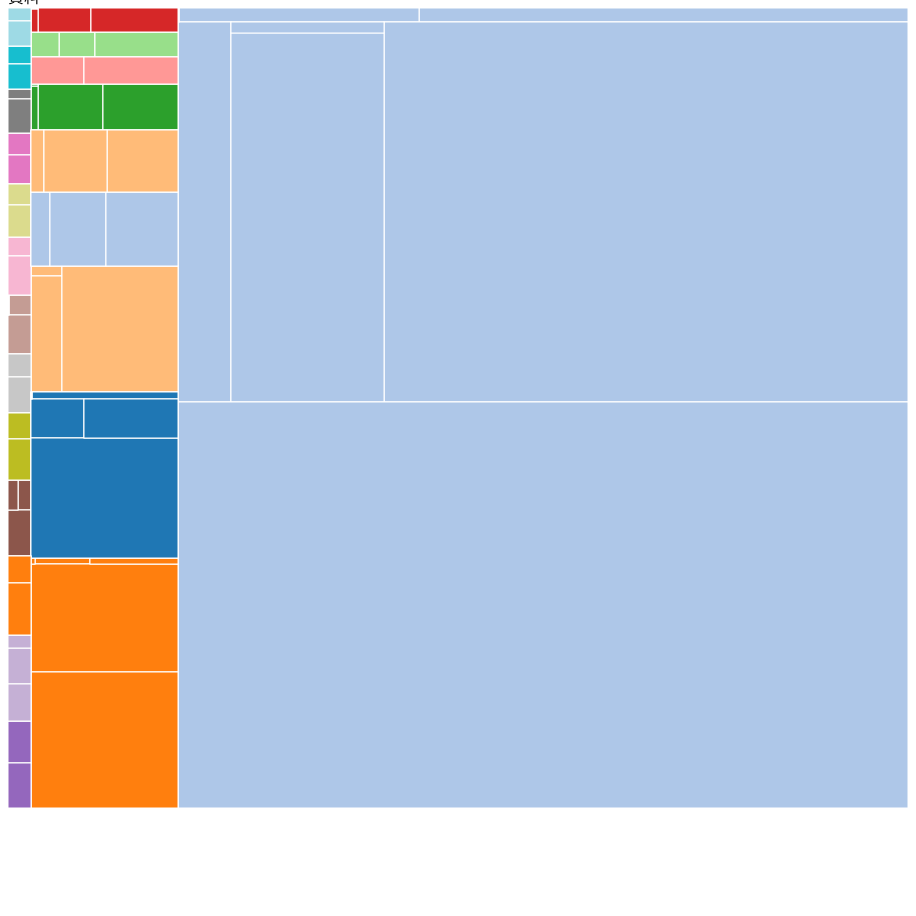
D3 v3 page, settled after 480 driven frames (8 s of simulated time); the page loaded 1 data file(s).


            

            d3.csv("budget.csv", function(data)  {
                
                var nested = { values: d3.nest()         // 包覆 d3.nest 產生的結果
                  .key(function(d) { return d["款"]; })  // 分別使用「款」「項」「目」來製作階層
                  .key(function(d) { return d["項"]; })
                  .key(function(d) { return d["目"]; })
                  .entries(data) // 使用的資料來自 d3.csv 的回傳值
                };
                
                var treemap = d3.layout.treemap().size([900,800]);
                treemap.children(function(d) { return d.values; }); // 改用 values，而非 children
                treemap.value(function(d) { return d["經常與資本支出"]; }); // 改用總額，而非 value
                var nodes = treemap.nodes( nested );
                
                console.log(nodes);
                
                d3.select("svg").attr({
                    width: "900",
                    height: "900"
                });
                
                
                d3.select("body>svg").selectAll("rect").data(nodes).enter().append("rect")
                  .attr({
                    x: function(it) { return it.x; },
                    y: function(it) { return it.y; },
                    width: function(it) { return it.dx; },
                    height: function(it) { return it.dy; },
                    fill: "none", stroke: "white"
                  }).on("mouseover",function(d){
                    d3.select("div").text(d["款"]+","+d["項"]+","+d["目"]+","+d["節"]+","+d["經常與資本支出"]/100000000+"億元");
                });
        

                //加入顏色
               var color = d3.scale.category20();
               d3.select("svg").selectAll("rect").attr({fill: function(d) {
                    return color(d["項"]);
               }});
                
//                //加入文字
//                d3.select("svg").selectAll("text").data(nodes).enter().append("text")
//              .attr({
//                x: function(d) { return d.x + d.dx/2; },
//                y: function(d) { return d.y + d.dy/2; },
//                "text-anchor": "middle", // 水平置中
//                "dominant-baseline": "central" // 垂直置中
//              })
//              .text(function(d) { return d["項"]; });
                
                


                
                
                
                
                
          });

            
            
            

        

### data: budget.csv, 6125 bytes — head not shown